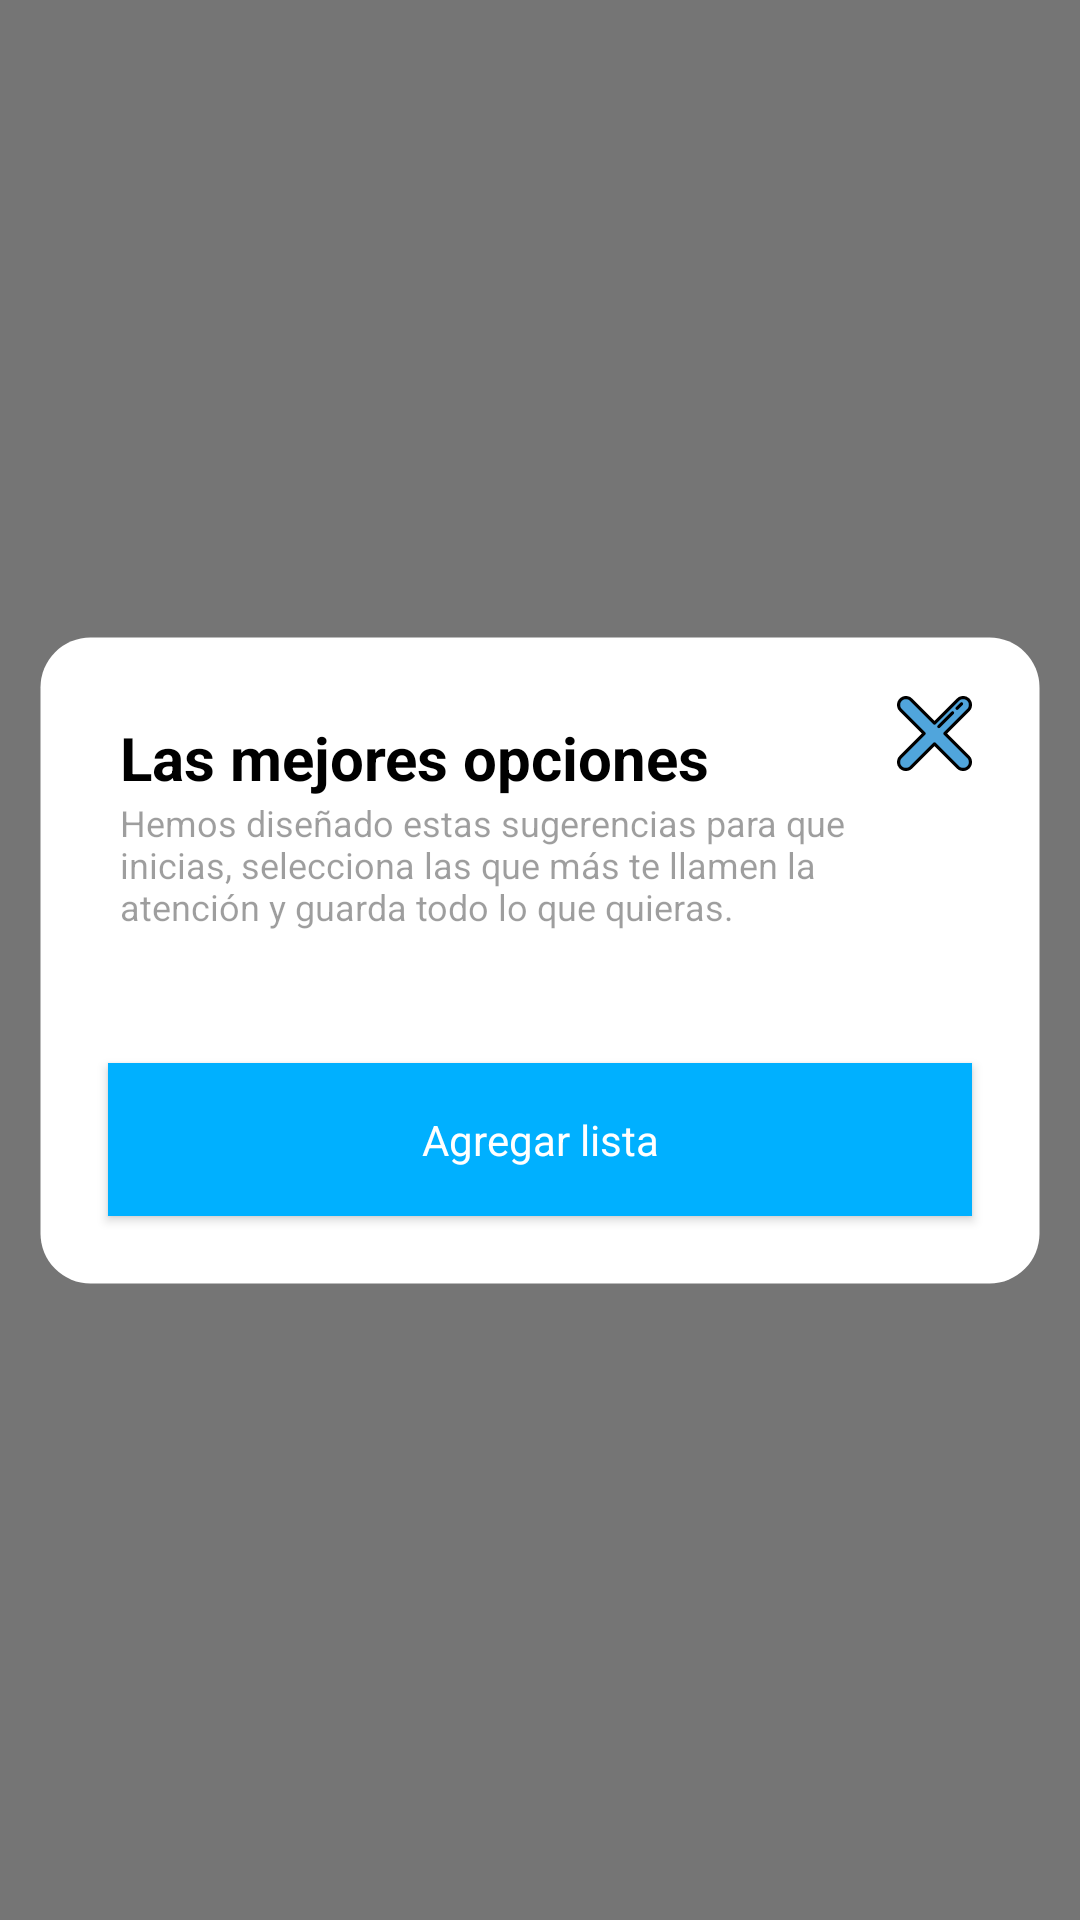

Reconstruct the res/layout file that produces this screen, plus the resources it refers to.
<!-- AndroidManifest.xml: application theme AppTheme -->
<!-- res/layout/dialog_suggested.xml -->
<?xml version="1.0" encoding="utf-8"?>
<androidx.constraintlayout.widget.ConstraintLayout xmlns:android="http://schemas.android.com/apk/res/android"
    xmlns:app="http://schemas.android.com/apk/res-auto"
    xmlns:tools="http://schemas.android.com/tools"
    android:layout_width="match_parent"
    android:layout_height="match_parent"
    android:background="@color/secondaryText"
    android:orientation="vertical"
    android:padding="@dimen/medium">

    <androidx.constraintlayout.widget.ConstraintLayout
        android:id="@+id/container"
        android:layout_width="match_parent"
        android:layout_height="wrap_content"
        android:background="@drawable/bg_dialog"
        android:padding="@dimen/medium"
        app:layout_constraintBottom_toBottomOf="parent"
        app:layout_constraintEnd_toEndOf="parent"
        app:layout_constraintStart_toStartOf="parent"
        app:layout_constraintTop_toTopOf="parent">

        <TextView
            android:id="@+id/textView_title"
            style="@style/TextTitle.Bold"
            android:layout_width="@dimen/empty"
            android:layout_height="wrap_content"
            android:layout_margin="@dimen/large"
            android:gravity="left"
            android:text="@string/title_suggested_dialog"
            app:layout_constraintEnd_toStartOf="@+id/imageView_close"
            app:layout_constraintStart_toStartOf="parent"
            app:layout_constraintTop_toTopOf="parent" />

        <TextView
            android:id="@+id/textView_subtitle"
            style="@style/TextCaption"
            android:layout_width="match_parent"
            android:layout_height="wrap_content"
            android:layout_marginStart="@dimen/large"
            android:layout_marginEnd="@dimen/large"
            android:layout_marginBottom="@dimen/medium"
            android:gravity="left"
            android:text="@string/subtitle_suggested_dialog"
            app:layout_constraintStart_toStartOf="parent"
            app:layout_constraintTop_toBottomOf="@+id/textView_title" />

        <ImageView
            android:id="@+id/imageView_close"
            android:layout_width="@dimen/size_ic_config"
            android:layout_height="@dimen/size_ic_config"
            android:layout_marginEnd="@dimen/medium"
            app:layout_constraintBottom_toBottomOf="@+id/textView_title"
            app:layout_constraintEnd_toEndOf="parent"
            app:layout_constraintTop_toTopOf="parent"
            app:srcCompat="@drawable/ic_close_menu" />

        <androidx.recyclerview.widget.RecyclerView
            android:id="@+id/recyclerView_Suggested"
            android:layout_width="match_parent"
            android:layout_height="wrap_content"
            android:layout_margin="@dimen/large"
            android:maxHeight="@dimen/max_height_recycler_dialog"
            app:layoutManager="androidx.recyclerview.widget.LinearLayoutManager"
            app:layout_constraintBottom_toTopOf="@+id/btnDone"
            app:layout_constraintEnd_toEndOf="parent"
            app:layout_constraintStart_toStartOf="parent"
            app:layout_constraintTop_toBottomOf="@+id/textView_subtitle"
            tools:itemCount="3"
            tools:listitem="@layout/item_check_option" />

        <android.widget.Button
            android:id="@+id/btnDone"
            style="@style/ButtonPrimary"
            android:layout_width="match_parent"
            android:layout_height="wrap_content"
            android:layout_margin="@dimen/medium"
            android:background="@drawable/bg_button"
            android:text="@string/add_list"
            app:layout_constraintBottom_toBottomOf="parent"
            app:layout_constraintTop_toBottomOf="@+id/recyclerView_Suggested"
            tools:layout_editor_absoluteX="12dp" />

    </androidx.constraintlayout.widget.ConstraintLayout>

</androidx.constraintlayout.widget.ConstraintLayout>


<!-- res/layout/item_check_option.xml (included above) -->
<?xml version="1.0" encoding="utf-8"?>
<androidx.constraintlayout.widget.ConstraintLayout xmlns:android="http://schemas.android.com/apk/res/android"
    xmlns:app="http://schemas.android.com/apk/res-auto"
    xmlns:tools="http://schemas.android.com/tools"
    android:layout_width="match_parent"
    android:layout_height="wrap_content"
    android:layout_marginLeft="@dimen/large"
    android:padding="@dimen/medium">

    <TextView
        android:id="@+id/textView_option"
        style="@style/TextBody"
        android:layout_width="@dimen/empty"
        android:layout_height="wrap_content"
        app:layout_constraintBottom_toBottomOf="parent"
        app:layout_constraintEnd_toStartOf="@+id/checkBox"
        app:layout_constraintStart_toStartOf="parent"
        app:layout_constraintTop_toTopOf="parent"
        tools:text="Option" />

    <CheckBox
        android:id="@+id/checkBox"
        style="@style/CustomCheckbox"
        android:layout_width="wrap_content"
        android:layout_height="wrap_content"
        app:layout_constraintBottom_toBottomOf="@+id/textView_option"
        app:layout_constraintEnd_toEndOf="parent"
        app:layout_constraintTop_toTopOf="@+id/textView_option" />


</androidx.constraintlayout.widget.ConstraintLayout>
<!-- resources referenced by this layout -->
<resources>
  <color name="colorPrimary">#fafafa</color>
  <color name="lightText">#FFFFFF</color>
  <color name="secondaryText">#8A000000</color>
  <dimen name="empty">0dp</dimen>
  <dimen name="height_dialog_add_list">100dp</dimen>
  <dimen name="large">16dp</dimen>
  <dimen name="max_height_recycler_dialog">400dp</dimen>
  <dimen name="medium">12dp</dimen>
  <dimen name="size_ic_config">25dp</dimen>
  <!-- drawable bg_button (drawable) -->
  <?xml version="1.0" encoding="utf-8"?>
  <selector xmlns:android="http://schemas.android.com/apk/res/android">
      <item android:drawable="@color/colorAccent" android:state_enabled="true" />
      <item android:drawable="@color/colorAccent" android:state_enabled="false" />
  </selector>
  <string name="add_list">Agregar lista</string>
  <string name="copy_add">Agregar</string>
  <string name="subtitle_suggested_dialog">Hemos diseñado estas sugerencias para que inicias, selecciona las que más te llamen la atención y guarda todo lo que quieras.</string>
  <string name="title_suggested_dialog">Las mejores opciones</string>
  <style name="CustomCheckbox" parent="@style/Widget.AppCompat.CompoundButton.CheckBox">
          <item name="android:button">@drawable/checkbox_selector</item>
          <item name="android:background">@android:color/transparent</item>
      </style>
  <style name="TextBody" parent="TextAppearance.AppCompat">
          <item name="android:textSize">@dimen/font_body</item>
          <item name="android:textColor">@color/secondaryText</item>
      </style>
  <style name="TextCaption" parent="TextAppearance.AppCompat">
          <item name="android:textSize">@dimen/font_caption</item>
          <item name="android:textColor">@color/disabledText</item>
      </style>
  <style name="TextTitle.Bold" parent="TextAppearance.AppCompat">
          <item name="android:textSize">@dimen/font_title</item>
          <item name="android:textColor">@color/primaryText</item>
          <item name="android:textStyle">bold</item>
      </style>
  <color name="colorAccent">#00b0ff</color>
  <color name="backgroundElement">#FFFFFF</color>
  <dimen name="font_button">14sp</dimen>
  <!-- drawable checkbox_selector (drawable) -->
  <?xml version="1.0" encoding="utf-8"?>
  <selector xmlns:android="http://schemas.android.com/apk/res/android">
      <item android:drawable="@drawable/ic_check_circle" android:state_checked="true" />
      <item android:drawable="@drawable/ic_baseline_radio_button" />
  </selector>
  <dimen name="font_body">14sp</dimen>
  <dimen name="font_caption">12sp</dimen>
  <color name="disabledText">#61000000</color>
  <dimen name="font_title">20sp</dimen>
  <color name="primaryText">#000000</color>
  <color name="colorPrimaryDark">#ffffff</color>
  <color name="background">#FAFAFA</color>
  <style name="AlertDialogMaterialTheme" parent="ThemeOverlay.MaterialComponents.MaterialAlertDialog">
          <item name="buttonBarPositiveButtonStyle">@style/Alert.Button.Positive</item>
          <item name="buttonBarNegativeButtonStyle">@style/Alert.Button.Negative</item>
      </style>
  <style name="Alert.Button.Positive" parent="Widget.MaterialComponents.Button.UnelevatedButton">
  
          <item name="android:textColor">@color/colorAccent</item>
          <item name="android:background">@android:color/transparent</item>
          <item name="android:textAllCaps">false</item>
          <item name="android:textSize">14sp</item>
          <item name="rippleColor">@android:color/transparent</item>
      </style>
  <style name="Alert.Button.Negative" parent="Widget.MaterialComponents.Button.OutlinedButton">
  
          <item name="android:textColor">@color/disabledText</item>
          <item name="android:background">@android:color/transparent</item>
          <item name="android:textAllCaps">false</item>
          <item name="android:textSize">14sp</item>
          <item name="android:layout_marginEnd">8dp</item>
          <item name="rippleColor">@android:color/transparent</item>
      </style>
</resources>
